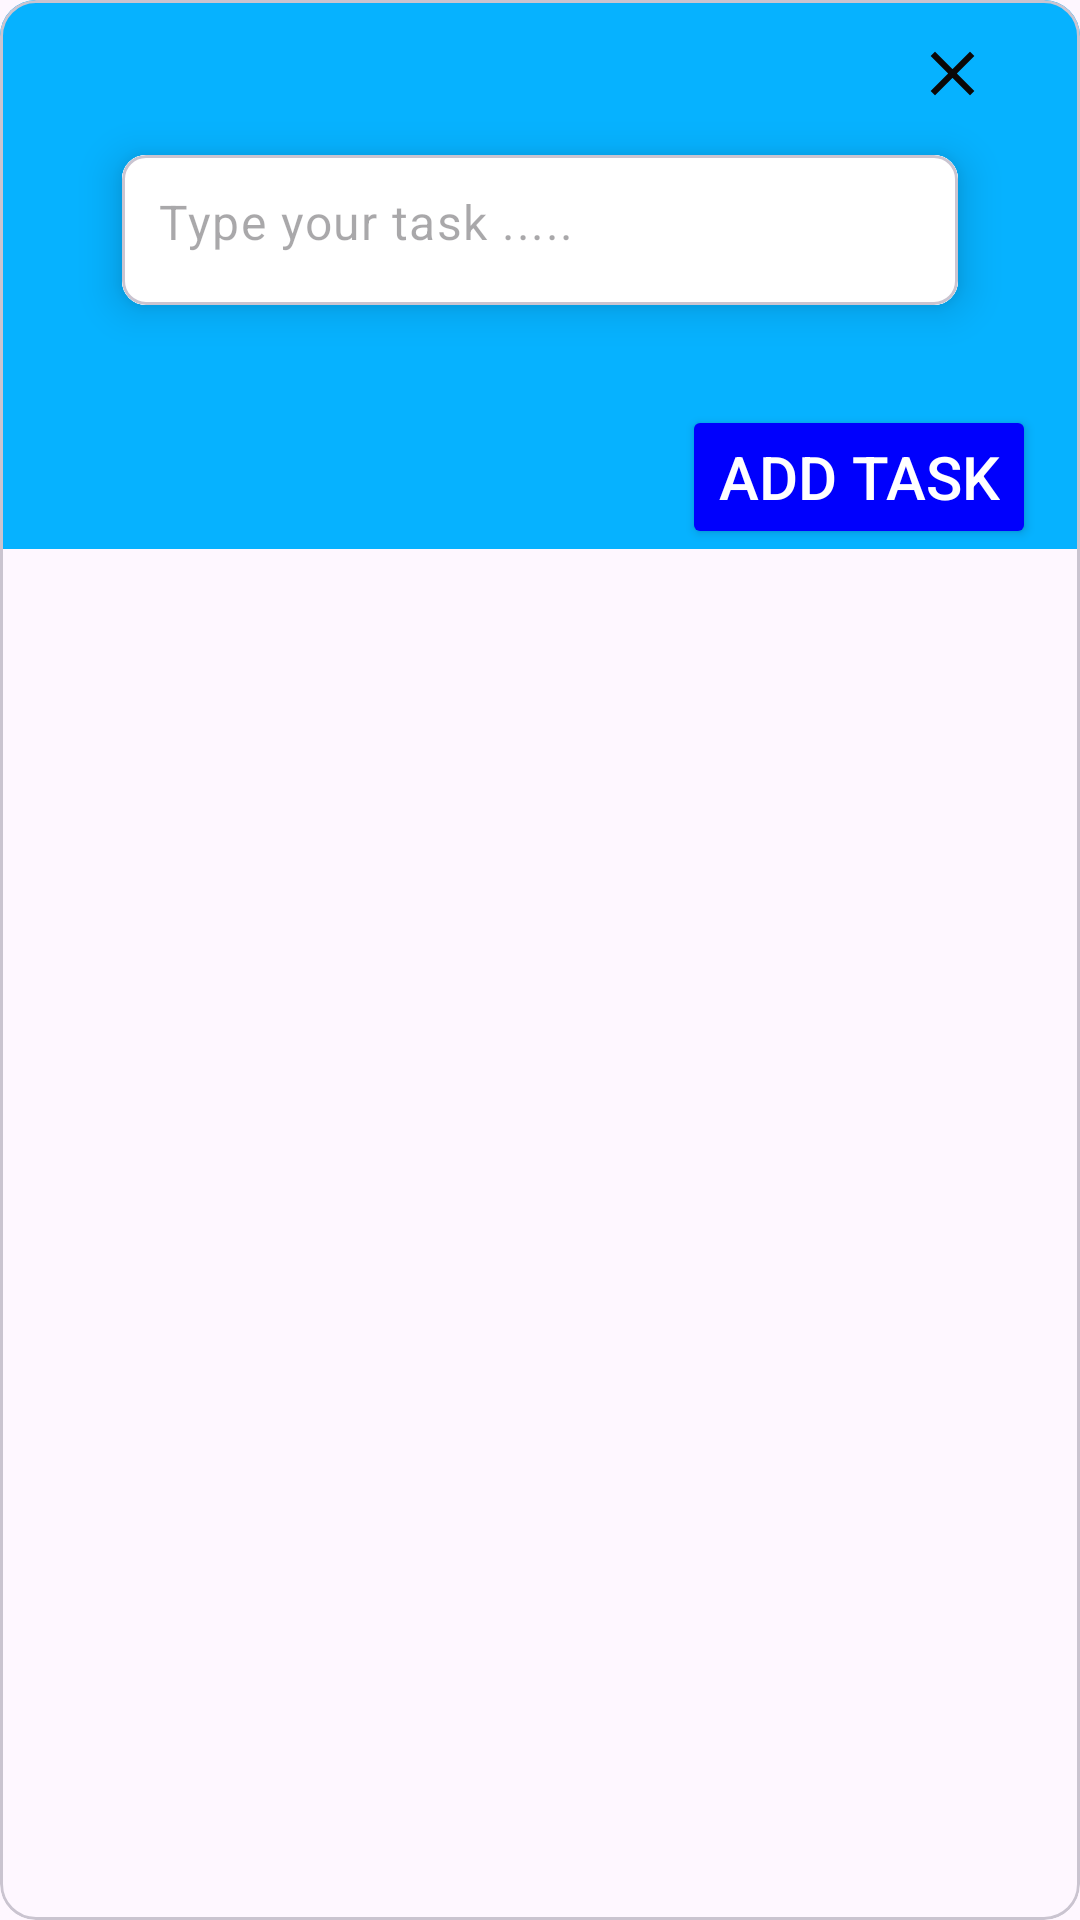

The Android layout XML behind this screen, and the referenced resources:
<!-- AndroidManifest.xml: application theme Theme.ToDOKotlin -->
<!-- res/layout/fragment_to_do_dialog.xml -->
<?xml version="1.0" encoding="utf-8"?>
<com.google.android.material.card.MaterialCardView xmlns:android="http://schemas.android.com/apk/res/android"
    xmlns:app="http://schemas.android.com/apk/res-auto"
    xmlns:tools="http://schemas.android.com/tools"
    android:layout_width="400dp"
    android:layout_height="wrap_content"
    tools:context=".fragments.ToDoDialogFragment">


    <androidx.constraintlayout.widget.ConstraintLayout
        android:layout_width="match_parent"
        android:layout_height="183dp"
        android:background="#06B2FF">

        <ImageView
            android:id="@+id/todoClose"
            android:layout_width="25dp"
            android:layout_height="25dp"
            android:layout_marginTop="12dp"
            android:src="@drawable/baseline_close_24"
            app:layout_constraintEnd_toEndOf="@+id/cardView1"
            app:layout_constraintTop_toTopOf="parent" />

        <com.google.android.material.card.MaterialCardView
            android:id="@+id/cardView1"
            android:layout_width="300dp"
            android:layout_height="wrap_content"
            android:layout_marginHorizontal="16dp"
            app:cardCornerRadius="8dp"
            app:cardElevation="8dp"
            app:cardUseCompatPadding="true"
            app:layout_constraintEnd_toEndOf="parent"
            app:layout_constraintHorizontal_bias="0.5"
            app:layout_constraintStart_toStartOf="parent"
            app:layout_constraintTop_toBottomOf="@+id/todoClose">

            <com.google.android.material.textfield.TextInputLayout
                android:layout_width="match_parent"
                android:layout_height="50dp"
                android:background="@color/white"
                app:boxStrokeWidth="0dp"
                app:boxStrokeWidthFocused="0dp"
                app:hintEnabled="false">

                <com.google.android.material.textfield.TextInputEditText
                    android:id="@+id/todoEt"
                    android:layout_width="match_parent"
                    android:layout_height="50dp"
                    android:background="@color/white"
                    android:textColor="@color/black"
                    android:hint="@string/type_your_task"
                    android:inputType="textEmailAddress"
                    android:paddingStart="12dp"
                    android:paddingTop="15dp" />
            </com.google.android.material.textfield.TextInputLayout>

        </com.google.android.material.card.MaterialCardView>

        <Button
            android:id="@+id/todoNextBtn"
            android:layout_width="wrap_content"
            android:layout_height="wrap_content"
            android:backgroundTint="#0000FD"
            android:text="Add Task"
            android:textSize="20sp"
            android:textColor="@color/white"
            app:layout_constraintBottom_toBottomOf="parent"
            app:layout_constraintEnd_toEndOf="parent"
            app:layout_constraintHorizontal_bias="0.94"
            app:layout_constraintStart_toStartOf="parent" />

    </androidx.constraintlayout.widget.ConstraintLayout>

</com.google.android.material.card.MaterialCardView>
<!-- resources referenced by this layout -->
<resources>
  <!-- drawable baseline_close_24 (drawable) -->
  <vector android:height="24dp" android:tint="#0A0808"
      android:viewportHeight="24" android:viewportWidth="24"
      android:width="24dp" xmlns:android="http://schemas.android.com/apk/res/android">
      <path android:fillColor="@android:color/white" android:pathData="M19,6.41L17.59,5 12,10.59 6.41,5 5,6.41 10.59,12 5,17.59 6.41,19 12,13.41 17.59,19 19,17.59 13.41,12z"/>
  </vector>
  <string name="type_your_task">Type your task .....</string>
  <style name="Theme.ToDOKotlin" parent="Base.Theme.ToDOKotlin" />
  <style name="Base.Theme.ToDOKotlin" parent="Theme.Material3.DayNight.NoActionBar">
          
          
          <item name="android:statusBarColor">#01147C</item>
      </style>
  <!-- not gathered from this repository: default colours our renderer supplied (Android Studio template values) -->
  <color name="black">#FF000000</color>
  <color name="white">#FFFFFFFF</color>
</resources>
